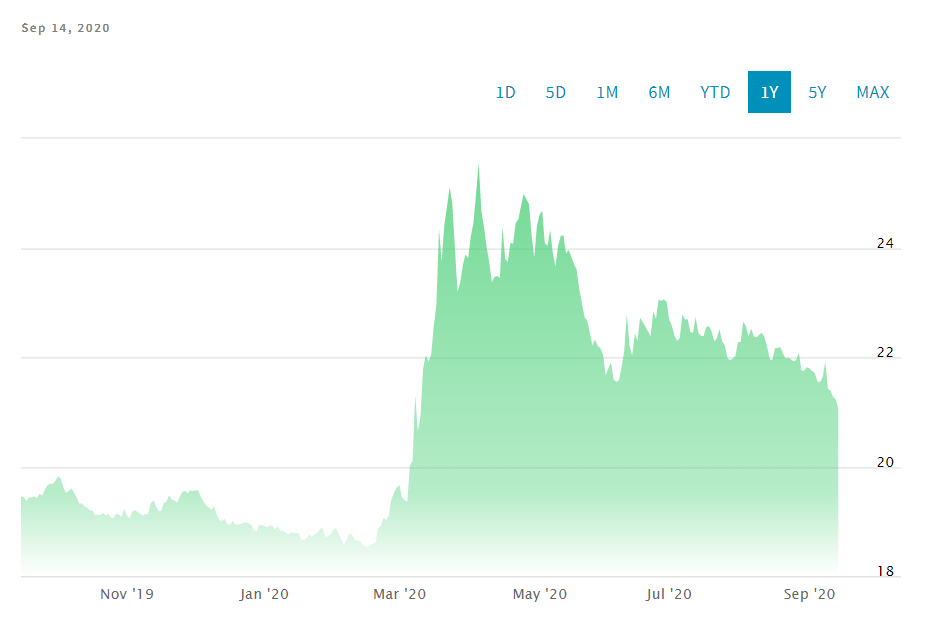

The file beside this chart, header and first rows:
Date, Close/Last, Volume, Open, High, Low
2020-09-14, 21.05, N/A, 21.07, 21.11, 21.05
2020-09-13, 21.22, N/A, 21.27, 21.3, 21.22
2020-09-11, 21.27, N/A, 21.44, 21.46, 21.24
2020-09-10, 21.39, N/A, 21.44, 21.46, 21.37
2020-09-09, 21.42, N/A, 21.35, 21.45, 21.36
2020-09-08, 21.92, N/A, 21.76, 21.94, 21.75
2020-09-07, 21.64, N/A, 21.62, 21.65, 21.59
2020-09-06, 21.55, N/A, 21.57, 21.59, 21.53
2020-09-04, 21.56, N/A, 21.66, 21.75, 21.5
2020-09-03, 21.71, N/A, 21.66, 21.75, 21.65
2020-09-02, 21.75, N/A, 21.71, 21.8, 21.71
2020-09-01, 21.8, N/A, 21.79, 21.86, 21.74
2020-08-31, 21.82, N/A, 21.88, 21.96, 21.81
2020-08-30, 21.75, N/A, 21.75, 21.79, 21.74
2020-08-28, 21.76, N/A, 22.13, 22.16, 21.75
2020-08-27, 22.09, N/A, 22.13, 22.16, 22.07
2020-08-26, 21.95, N/A, 21.93, 21.97, 21.92
2020-08-25, 21.92, N/A, 21.89, 21.94, 21.89
2020-08-24, 21.96, N/A, 21.98, 22.01, 21.96
2020-08-23, 21.99, N/A, 21.96, 22.01, 21.95
2020-08-21, 21.98, N/A, 22.07, 22.18, 21.95
2020-08-20, 22.07, N/A, 22.07, 22.11, 22.06
2020-08-19, 22.19, N/A, 22.12, 22.25, 22.13
2020-08-18, 22.17, N/A, 22.15, 22.18, 22.12
2020-08-17, 22.17, N/A, 22.17, 22.18, 22.13
2020-08-16, 21.95, N/A, 21.97, 21.97, 21.92
2020-08-14, 21.96, N/A, 22.13, 22.24, 21.94
2020-08-13, 22.2, N/A, 22.13, 22.24, 22.16
2020-08-12, 22.37, N/A, 22.34, 22.39, 22.31
2020-08-11, 22.45, N/A, 22.39, 22.49, 22.4
2020-08-10, 22.41, N/A, 22.45, 22.49, 22.41
2020-08-09, 22.37, N/A, 22.36, 22.42, 22.36
2020-08-07, 22.38, N/A, 22.37, 22.6, 22.35
2020-08-06, 22.53, N/A, 22.37, 22.55, 22.39
2020-08-05, 22.38, N/A, 22.36, 22.41, 22.32
2020-08-04, 22.57, N/A, 22.65, 22.68, 22.57
2020-08-03, 22.65, N/A, 22.62, 22.67, 22.62
2020-08-02, 22.28, N/A, 22.27, 22.34, 22.26
2020-07-31, 22.28, N/A, 22, 22.3, 21.98
2020-07-30, 22.02, N/A, 22, 22.05, 21.99
2020-07-29, 21.98, N/A, 21.96, 22, 21.96
2020-07-28, 21.95, N/A, 21.93, 21.99, 21.92
2020-07-27, 21.99, N/A, 21.91, 22, 21.9
2020-07-26, 22.22, N/A, 22.26, 22.32, 22.22
2020-07-24, 22.29, N/A, 22.49, 22.62, 22.24
2020-07-23, 22.51, N/A, 22.49, 22.51, 22.42
2020-07-22, 22.34, N/A, 22.36, 22.39, 22.34
2020-07-21, 22.29, N/A, 22.33, 22.34, 22.26
2020-07-20, 22.47, N/A, 22.48, 22.51, 22.45
2020-07-19, 22.57, N/A, 22.54, 22.61, 22.49
2020-07-17, 22.55, N/A, 22.41, 22.61, 22.38
2020-07-16, 22.39, N/A, 22.41, 22.44, 22.39
2020-07-15, 22.39, N/A, 22.32, 22.42, 22.32
2020-07-14, 22.45, N/A, 22.44, 22.46, 22.37
2020-07-13, 22.73, N/A, 22.76, 22.78, 22.69
2020-07-12, 22.45, N/A, 22.44, 22.52, 22.41
2020-07-10, 22.46, N/A, 22.63, 22.84, 22.45
2020-07-09, 22.7, N/A, 22.63, 22.74, 22.6
2020-07-08, 22.69, N/A, 22.66, 22.75, 22.65
2020-07-07, 22.79, N/A, 22.84, 22.9, 22.74
... 250 more rows
